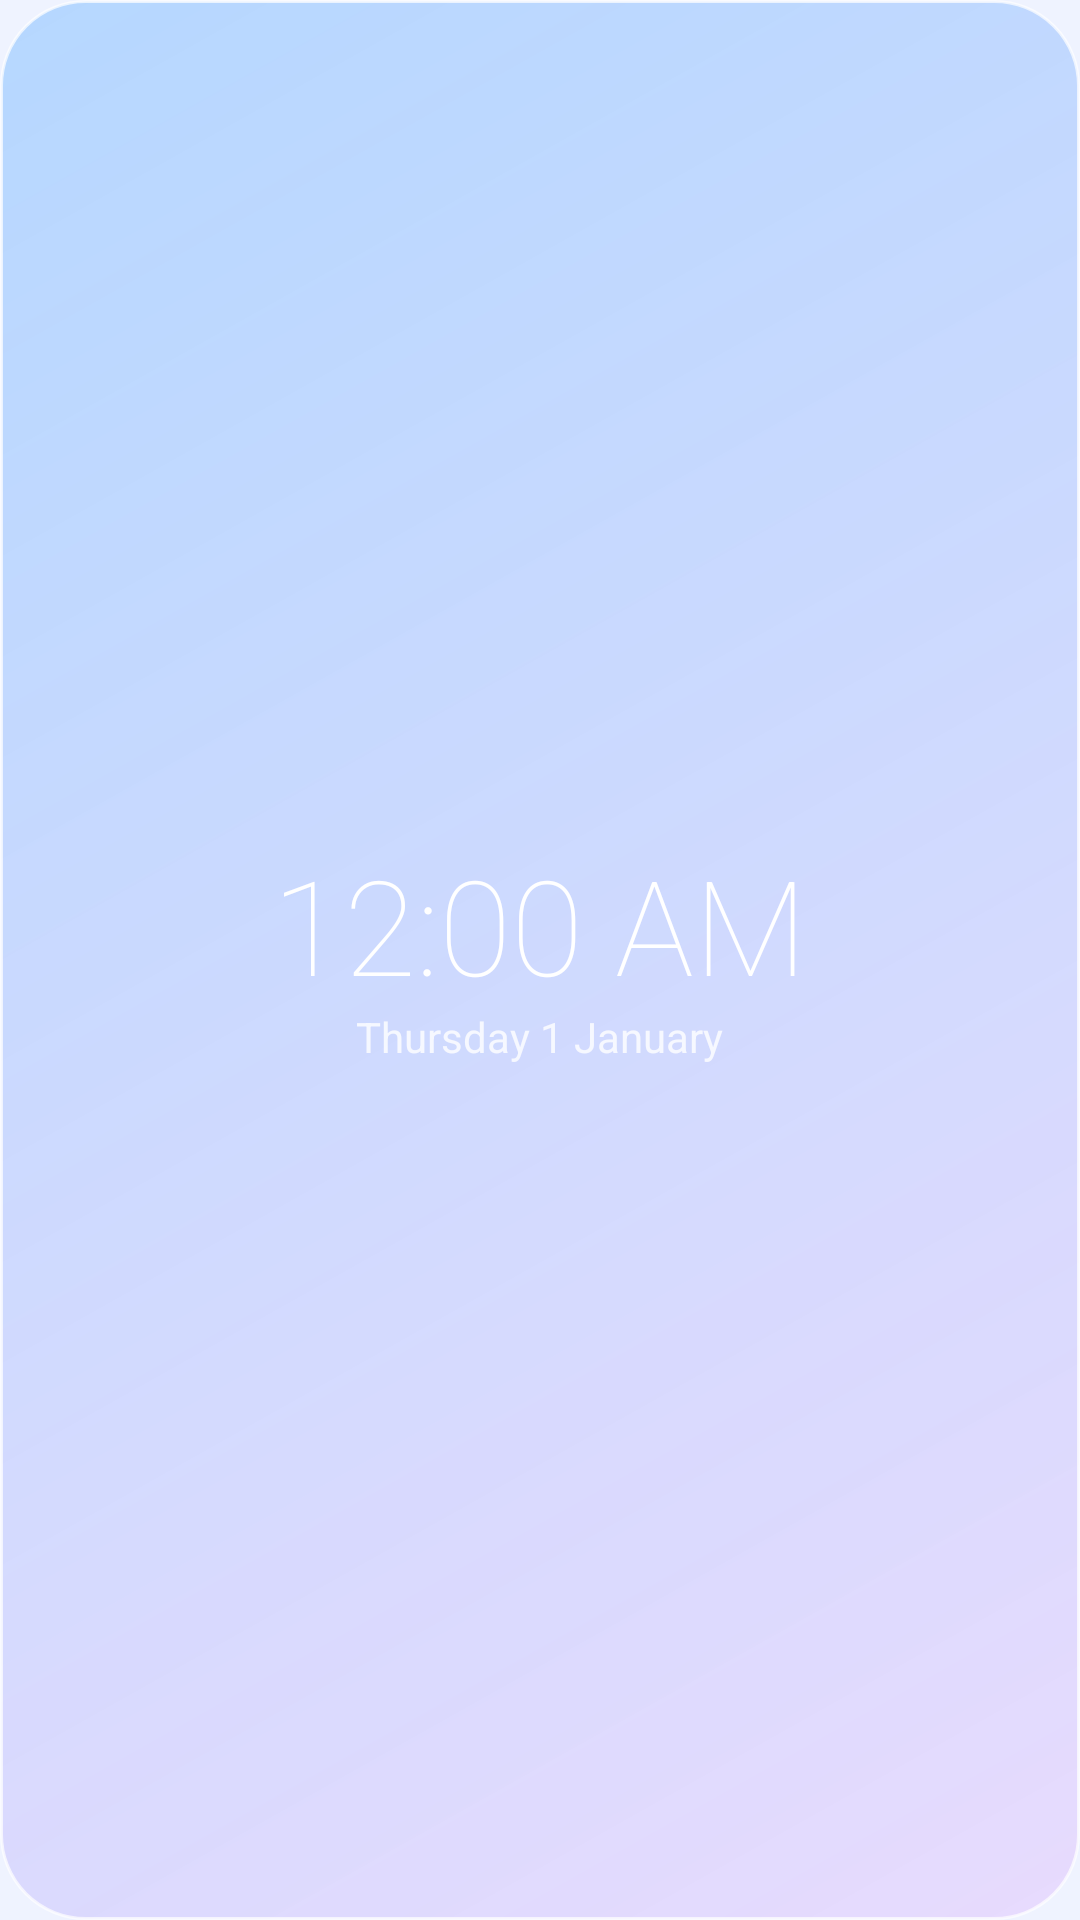

Write the Android layout XML for this screen, with the resource values it uses.
<!-- AndroidManifest.xml: application theme Theme.Glassy -->
<!-- res/layout/preview_clock.xml -->
<?xml version="1.0" encoding="utf-8"?>
<LinearLayout xmlns:android="http://schemas.android.com/apk/res/android"
    android:layout_width="match_parent"
    android:layout_height="match_parent"
    android:background="@drawable/glass_preview_bg"
    android:gravity="center"
    android:orientation="vertical"
    android:padding="12dp">
    <TextClock android:layout_width="wrap_content" android:layout_height="wrap_content" android:fontFamily="sans-serif-thin" android:textColor="#FFFFFFFF" android:textSize="44sp" android:includeFontPadding="false" />
    <TextClock android:layout_width="wrap_content" android:layout_height="wrap_content" android:format12Hour="EEEE d MMMM" android:format24Hour="EEEE d MMMM" android:textColor="#CCFFFFFF" android:textSize="14sp" />
</LinearLayout>
<!-- resources referenced by this layout -->
<resources>
  <!-- drawable glass_preview_bg (drawable) -->
  <?xml version="1.0" encoding="utf-8"?>
  <shape xmlns:android="http://schemas.android.com/apk/res/android" android:shape="rectangle">
      <corners android:radius="28dp" />
      <gradient
          android:angle="315"
          android:startColor="#998EC5FF"
          android:endColor="#80E0C3FC" />
      <stroke android:width="1dp" android:color="#B3FFFFFF" />
  </shape>
  <style name="Theme.Glassy" parent="android:Theme.Material.Light.NoActionBar">
          <item name="android:statusBarColor">@android:color/transparent</item>
          <item name="android:navigationBarColor">@android:color/transparent</item>
          <item name="android:windowBackground">@color/glassy_bg</item>
      </style>
  <color name="glassy_bg">#FFEFF3FF</color>
</resources>
